Run: headless pygame with SDL's dummy video driver; simulated clock (each Clock.tick advances the game by its frame time, no real sleeping); random seed 0; keys injected as events and as key.get_pressed() state; no mouse input; restart key C tapped at the start of phases 3 and 4.
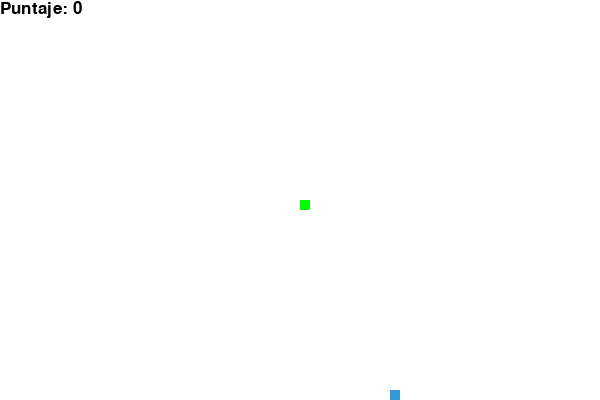
Frame 1 of 4 · flips 1–60 · no input
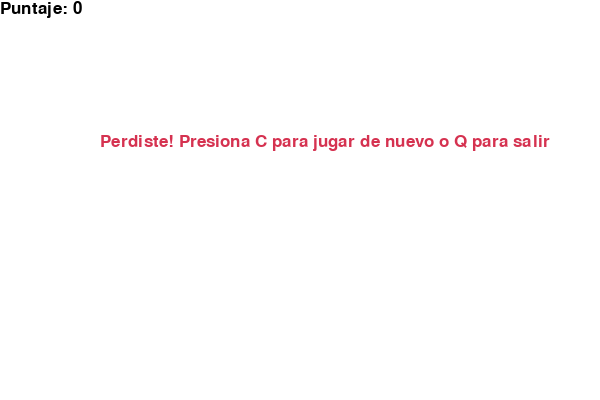
Frame 2 of 4 · flips 61–180 · tapped SPACE, RETURN · held RIGHT (→), D
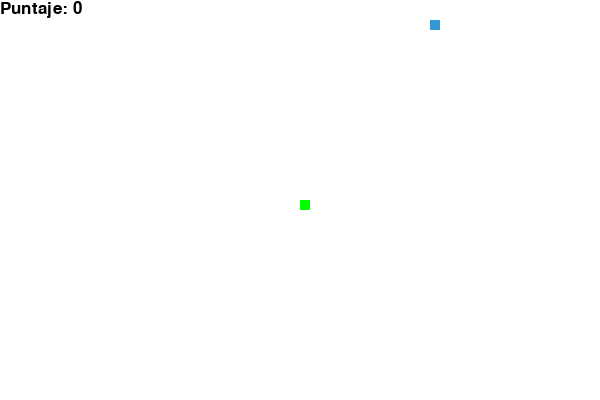
Frame 3 of 4 · flips 181–300 · tapped C · held DOWN (↓), S
Frame 4 of 4 · flips 301–420 · tapped C · held LEFT (←), A, UP (↑), W · screen same as frame 2, image omitted

The pygame program that drew these frames:

import pygame
import time
import random

# Inicializar Pygame
pygame.init()

# Colores
blanco = (255, 255, 255)
negro = (0, 0, 0)
rojo = (213, 50, 80)
verde = (0, 255, 0)
azul = (50, 153, 213)

# Dimensiones de la ventana
ancho = 600
alto = 400
ventana = pygame.display.set_mode((ancho, alto))
pygame.display.set_caption('Juego de la Serpiente')

# Configuración de la serpiente
tamaño_cuadro = 10
velocidad = 15

# Fuente para el puntaje
fuente = pygame.font.SysFont('Arial', 25)

def mostrar_puntaje(puntaje):
    texto = fuente.render("Puntaje: " + str(puntaje), True, negro)
    ventana.blit(texto, [0, 0])

def dibujar_serpiente(tamaño_cuadro, lista_serpiente):
    for x in lista_serpiente:
        pygame.draw.rect(ventana, verde, [x[0], x[1], tamaño_cuadro, tamaño_cuadro])

def juego():
    game_over = False
    game_close = False

    x1 = ancho / 2
    y1 = alto / 2

    x1_cambio = 0
    y1_cambio = 0

    lista_serpiente = []
    longitud_serpiente = 1

    comida_x = round(random.randrange(0, ancho - tamaño_cuadro) / 10.0) * 10.0
    comida_y = round(random.randrange(0, alto - tamaño_cuadro) / 10.0) * 10.0

    while not game_over:

        while game_close == True:
            ventana.fill(blanco)
            mensaje = fuente.render("Perdiste! Presiona C para jugar de nuevo o Q para salir", True, rojo)
            ventana.blit(mensaje, [ancho / 6, alto / 3])
            mostrar_puntaje(longitud_serpiente - 1)
            pygame.display.update()

            for evento in pygame.event.get():
                if evento.type == pygame.KEYDOWN:
                    if evento.key == pygame.K_q:
                        game_over = True
                        game_close = False
                    if evento.key == pygame.K_c:
                        juego()

        for evento in pygame.event.get():
            if evento.type == pygame.QUIT:
                game_over = True
            if evento.type == pygame.KEYDOWN:
                if evento.key == pygame.K_LEFT:
                    x1_cambio = -tamaño_cuadro
                    y1_cambio = 0
                elif evento.key == pygame.K_RIGHT:
                    x1_cambio = tamaño_cuadro
                    y1_cambio = 0
                elif evento.key == pygame.K_UP:
                    y1_cambio = -tamaño_cuadro
                    x1_cambio = 0
                elif evento.key == pygame.K_DOWN:
                    y1_cambio = tamaño_cuadro
                    x1_cambio = 0

        if x1 >= ancho or x1 < 0 or y1 >= alto or y1 < 0:
            game_close = True

        x1 += x1_cambio
        y1 += y1_cambio
        ventana.fill(blanco)
        pygame.draw.rect(ventana, azul, [comida_x, comida_y, tamaño_cuadro, tamaño_cuadro])
        cabeza_serpiente = []
        cabeza_serpiente.append(x1)
        cabeza_serpiente.append(y1)
        lista_serpiente.append(cabeza_serpiente)
        if len(lista_serpiente) > longitud_serpiente:
            del lista_serpiente[0]

        for x in lista_serpiente[:-1]:
            if x == cabeza_serpiente:
                game_close = True

        dibujar_serpiente(tamaño_cuadro, lista_serpiente)
        mostrar_puntaje(longitud_serpiente - 1)

        pygame.display.update()

        if x1 == comida_x and y1 == comida_y:
            comida_x = round(random.randrange(0, ancho - tamaño_cuadro) / 10.0) * 10.0
            comida_y = round(random.randrange(0, alto - tamaño_cuadro) / 10.0) * 10.0
            longitud_serpiente += 1

        pygame.time.Clock().tick(velocidad)

    pygame.quit()
    quit()

juego()
